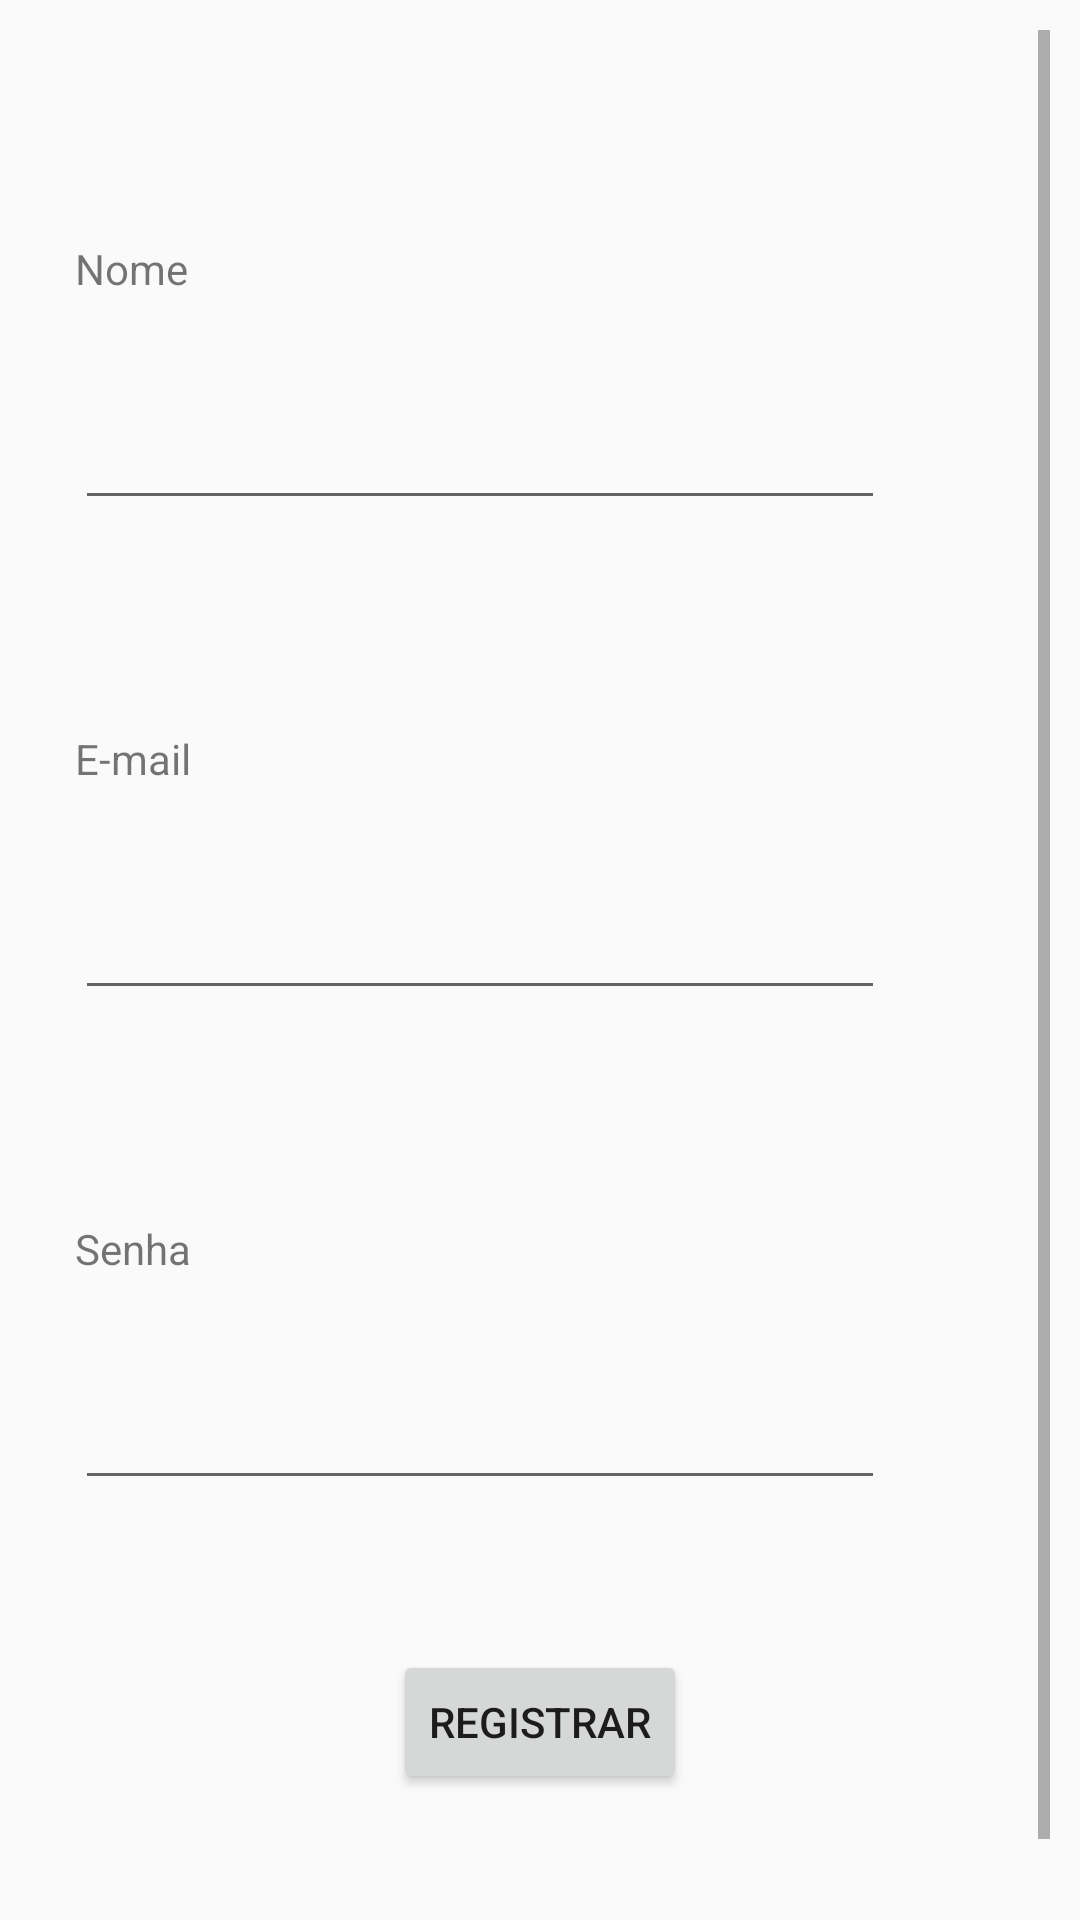

Here is an Android app screen rendered from its layout file. Give the layout XML and the strings, colors and styles it references.
<!-- AndroidManifest.xml: application theme Theme.AppCompat.DayNight.NoActionBar -->
<!-- res/layout/activity_register.xml -->
<?xml version="1.0" encoding="utf-8"?>
<ScrollView xmlns:android="http://schemas.android.com/apk/res/android"
    xmlns:app="http://schemas.android.com/apk/res-auto"
    xmlns:tools="http://schemas.android.com/tools"
    android:layout_width="match_parent"
    android:layout_height="match_parent"
    android:orientation="vertical"
    android:padding="10dp"
    tools:context=".RegisterActivity">

    <LinearLayout xmlns:android="http://schemas.android.com/apk/res/android"
        xmlns:app="http://schemas.android.com/apk/res-auto"
        xmlns:tools="http://schemas.android.com/tools"
        android:layout_width="match_parent"
        android:layout_height="match_parent"
        android:orientation="vertical"
        tools:context=".RegisterActivity">


        <LinearLayout
            android:layout_width="match_parent"
            android:layout_height="wrap_content"
            android:layout_marginTop="30dp"
            android:layout_marginBottom="30dp"
            android:layout_marginLeft="15dp"
            android:layout_marginRight="15dp"
            android:orientation="vertical">

            <TextView
                android:layout_width="wrap_content"
                android:layout_height="wrap_content"
                android:layout_marginTop="40dp"
                android:id="@+id/tvNomeRegistro"
                android:text="Nome"/>

            <EditText
                android:layout_width="match_parent"
                android:layout_height="wrap_content"
                android:layout_marginTop="20dp"
                android:padding="15dp"
                android:id="@+id/etNomeRegistro"
                android:layout_marginRight="40dp"/>

            <TextView
                android:layout_width="wrap_content"
                android:layout_height="wrap_content"
                android:layout_marginTop="70dp"
                android:text="E-mail"/>

            <EditText
                android:layout_width="match_parent"
                android:layout_height="wrap_content"
                android:layout_marginTop="20dp"
                android:padding="15dp"
                android:id="@+id/etEmailRegistro"
                android:layout_marginRight="40dp"/>

            <TextView
                android:layout_width="wrap_content"
                android:layout_height="wrap_content"
                android:layout_marginTop="70dp"
                android:text="Senha"/>

            <EditText
                android:layout_width="match_parent"
                android:layout_height="wrap_content"
                android:layout_marginTop="20dp"
                android:padding="15dp"
                android:id="@+id/etSenhaRegistro"
                android:layout_marginRight="40dp"/>

        </LinearLayout>

        <Button
            android:layout_width="wrap_content"
            android:layout_height="wrap_content"
            android:layout_gravity="center"
            android:layout_marginTop="20dp"
            android:onClick="inserir"
            android:text="Registrar"/>

        <LinearLayout
            android:layout_width="match_parent"
            android:layout_height="wrap_content"
            android:layout_marginTop="30dp"
            android:layout_marginBottom="30dp"
            android:layout_marginLeft="15dp"
            android:layout_marginRight="15dp"
            android:orientation="vertical">

        <androidx.recyclerview.widget.RecyclerView
            android:id="@+id/rv_usuarios"
            android:layout_width="match_parent"
            android:layout_height="wrap_content"
            app:layout_constraintBottom_toBottomOf="parent"
            app:layout_constraintEnd_toEndOf="parent"
            app:layout_constraintStart_toStartOf="parent"
            app:layout_constraintTop_toTopOf="parent" />

        </LinearLayout>

    </LinearLayout>
</ScrollView>
<!-- resources referenced by this layout -->
<resources>

</resources>
